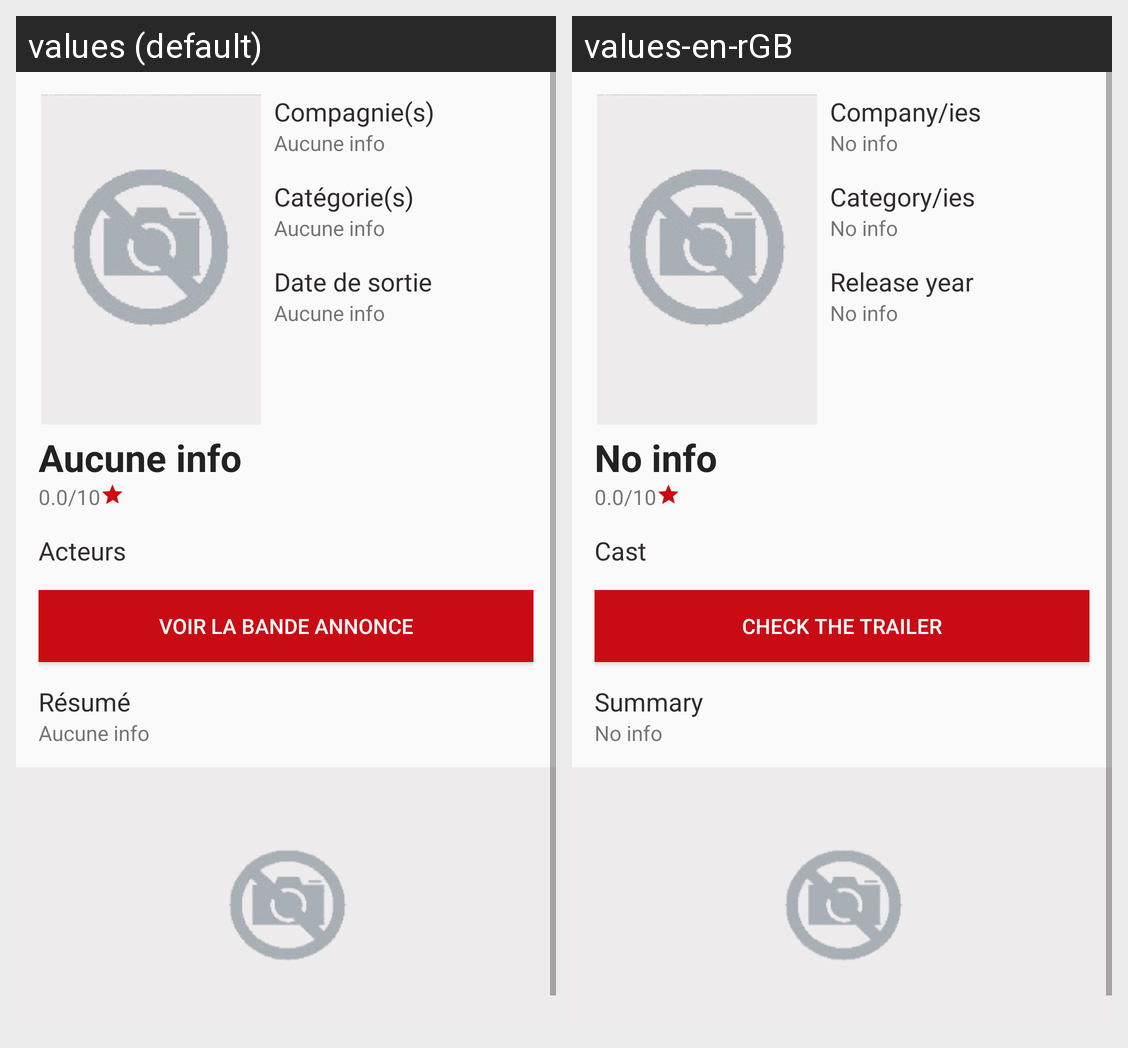

Locale-by-locale string values for the Android screen shown in this grid:
Android screen res/layout/fragment_movie_details.xml rendered under 2 locales, left to right: values (default), values-en-rGB. Device: Nexus 5 (rendered at 1080×1920; each locale shown at half size, 540×960, under a caption strip naming it); theme AppTheme.
Strings drawn on this screen, with the default value and each locale's value (text and hints the layout hard-codes, and strings that could not be matched under every locale, appear in the picture but are not listed):

tv_movieF_compagny
  values: Compagnie(s)
  values-en-rGB: Company/ies

notFind
  values: Aucune info
  values-en-rGB: No info

tv_movieF_category
  values: Catégorie(s)
  values-en-rGB: Category/ies

tv_movieF_release
  values: Date de sortie
  values-en-rGB: Release year

tv_movieF_cast
  values: Acteurs
  values-en-rGB: Cast

btn_movieF_trailer
  values: Voir la bande annonce
  values-en-rGB: Check the trailer

tv_movieF_summary
  values: Résumé
  values-en-rGB: Summary
